Run: headless pygame with SDL's dummy video driver; simulated clock (each Clock.tick advances the game by its frame time, no real sleeping); random seed 0; keys injected as events and as key.get_pressed() state; mouse plan: one left click at the window centre at the start of phase 2, then a move to the lower-right quarter at the start of phase 3.
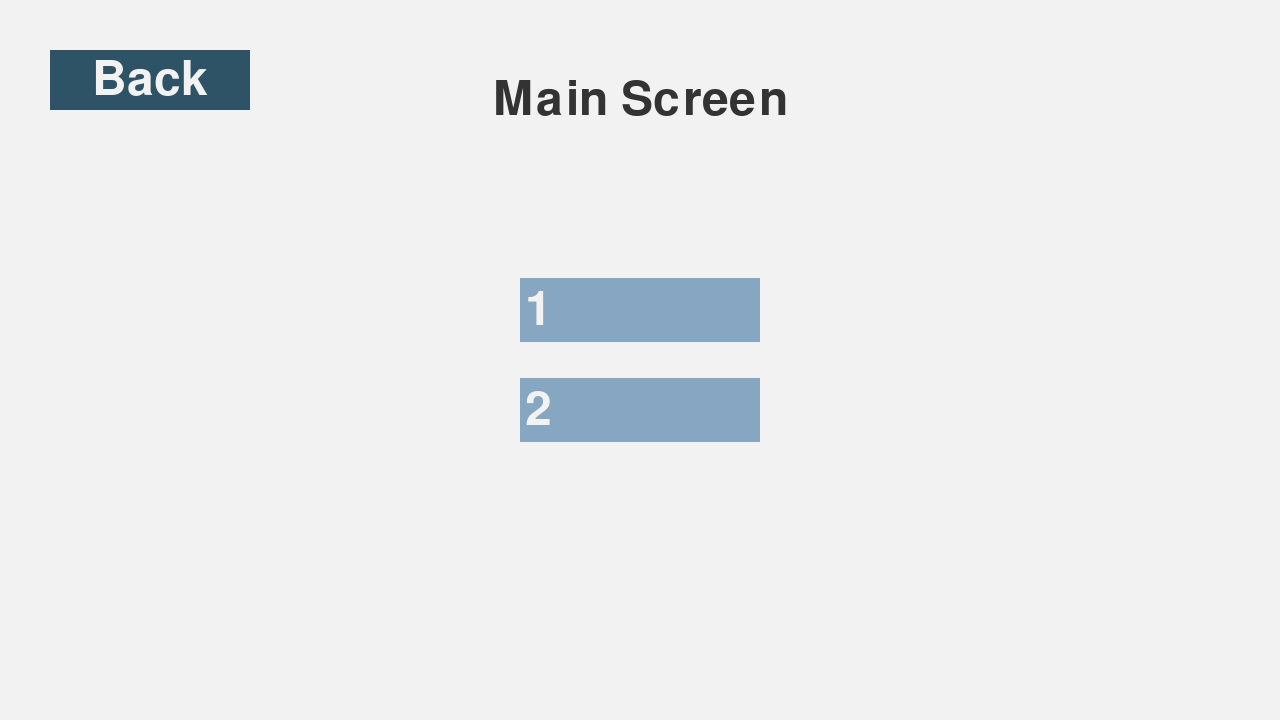
Frame 1 of 4 · flips 1–60 · no input
Frame 2 of 4 · flips 61–180 · clicked the window centre · tapped SPACE, RETURN · held RIGHT (→), D · screen unchanged from frame 1, image omitted
Frame 3 of 4 · flips 181–300 · moved the mouse to the lower-right quarter · held DOWN (↓), S · screen unchanged from frame 2, image omitted
Frame 4 of 4 · flips 301–420 · held LEFT (←), A, UP (↑), W · screen unchanged from frame 3, image omitted

The pygame program that drew these frames:

# ============================================================================
# CONFIGURATION
# ============================================================================

import pygame
import sys

SCREEN_WIDTH = 1280
SCREEN_HEIGHT = 720
FPS = 60

COLOURS = {
    'btnactive': '#4A7090',
    'btnpassive': '#86A6C1',
    'navbtn': '#2E5266',
    'background': '#F2F2F2',
    'text': '#F2F2F2',
    'title': '#333333'
}

INP_BTN_SIZE = (240, 64)
NAV_BTN_SIZE = (200, 60)

SCREENS = {
    0: {
        'title': 'Input Screen',
        'navbtn': {'text': 'InpScreen', 'target': 1},
        'buttons': {
            1: {'pos': (640, 260), 'text': ''},
            2: {'pos': (640, 360), 'text': ''},
            3: {'pos': (640, 460), 'text': ''}
        }
    },
    1: {
        'title': 'Main Screen',
        'navbtn': {'text': 'Back', 'target': 0},
        'buttons': {
            1: {'pos': (640, 310), 'text': ''},
            2: {'pos': (640, 410), 'text': ''}
        }
    }
}

# ============================================================================
# CORE FUNCTIONS
# ============================================================================

def handleevents(activebtn, current_screen, screendata):
    # Process all events in the queue
    for event in pygame.event.get():
        # Handle window close
        if event.type == pygame.QUIT:
            pygame.quit()
            sys.exit()
            
        elif event.type == pygame.MOUSEBUTTONDOWN:
            # Check navigation button
            navbtn_rect = pygame.Rect(50, 50, *NAV_BTN_SIZE)
            if navbtn_rect.collidepoint(event.pos):
                current_screen = screendata[current_screen]['navbtn']['target']
                activebtn = None
                continue
            
            # Check which input button was clicked
            clickedbtn = None
            for inp_btn_key, inp_btn_data in screendata[current_screen]['buttons'].items():
                btnrect = pygame.Rect(0, 0, *INP_BTN_SIZE)
                btnrect.center = inp_btn_data['pos']
                if btnrect.collidepoint(event.pos):
                    clickedbtn = inp_btn_key
                    break
            activebtn = clickedbtn
            
        elif event.type == pygame.KEYDOWN and activebtn:
            # Handle text input for active button
            currenttext = screendata[current_screen]['buttons'][activebtn]['text']
            
            if event.key == pygame.K_BACKSPACE:
                # Remove last character
                screendata[current_screen]['buttons'][activebtn]['text'] = currenttext[:-1]
            elif event.key == pygame.K_RETURN and currenttext:
                # Print input when Enter is pressed
                screen_name = screendata[current_screen]['title']
                print(f"Input for button {activebtn} on {screen_name}: {currenttext}")
            elif event.unicode.isdigit() and len(currenttext) < 7:
                # Add digit to text (maximum 7 digits)
                screendata[current_screen]['buttons'][activebtn]['text'] = currenttext + event.unicode
    
    return activebtn, current_screen

def renderscreen(screen, font, activebtn, current_screen, screendata):
    # Clear screen with background colour
    screen.fill(COLOURS['background'])
    
    # Draw navigation button
    navbtn_rect = pygame.Rect(50, 50, *NAV_BTN_SIZE)
    pygame.draw.rect(screen, COLOURS['navbtn'], navbtn_rect)
    textsurf = font.render(screendata[current_screen]['navbtn']['text'], True, COLOURS['text'])
    textrect = textsurf.get_rect(center=navbtn_rect.center)
    screen.blit(textsurf, textrect)
    
    # Draw screen title
    titlesurf = font.render(screendata[current_screen]['title'], True, COLOURS['title'])
    titlerect = titlesurf.get_rect(center=(SCREEN_WIDTH // 2, 100))
    screen.blit(titlesurf, titlerect)
    
    # Draw all input buttons for current screen
    for inp_btn_key, inp_btn_data in screendata[current_screen]['buttons'].items():
        isactive = (activebtn == inp_btn_key)
        
        # Draw button rectangle with appropriate colour
        rect = pygame.Rect(0, 0, *INP_BTN_SIZE)
        rect.center = inp_btn_data['pos']
        colour = COLOURS['btnactive'] if isactive else COLOURS['btnpassive']
        pygame.draw.rect(screen, colour, rect)
        
        # Draw button text (show button number if empty and inactive)
        displaytext = inp_btn_data['text'] if inp_btn_data['text'] or isactive else str(inp_btn_key)
        textsurf = font.render(displaytext, True, COLOURS['text'])
        textrect = textsurf.get_rect(midleft=(rect.x + 5, rect.centery))
        screen.blit(textsurf, textrect)
    
    # Update display
    pygame.display.update()

def main():
    # Initialise Pygame
    pygame.init()
    screen = pygame.display.set_mode([SCREEN_WIDTH, SCREEN_HEIGHT])
    clock = pygame.time.Clock()
    font = pygame.font.Font(None, 70)
    
    # Initialise local state
    activebtn = None
    current_screen = 1
    
    # Copy screen data to preserve changes made by user
    screendata = {}
    for screenid, screeninfo in SCREENS.items():
        screendata[screenid] = {
            'title': screeninfo['title'],
            'navbtn': screeninfo['navbtn'].copy(),
            'buttons': {k: v.copy() for k, v in screeninfo['buttons'].items()}
        }
    
    # Main game loop
    while True:
        activebtn, current_screen = handleevents(activebtn, current_screen, screendata)
        renderscreen(screen, font, activebtn, current_screen, screendata)
        clock.tick(FPS)

# ============================================================================
# RUN APPLICATION
# ============================================================================

main()
